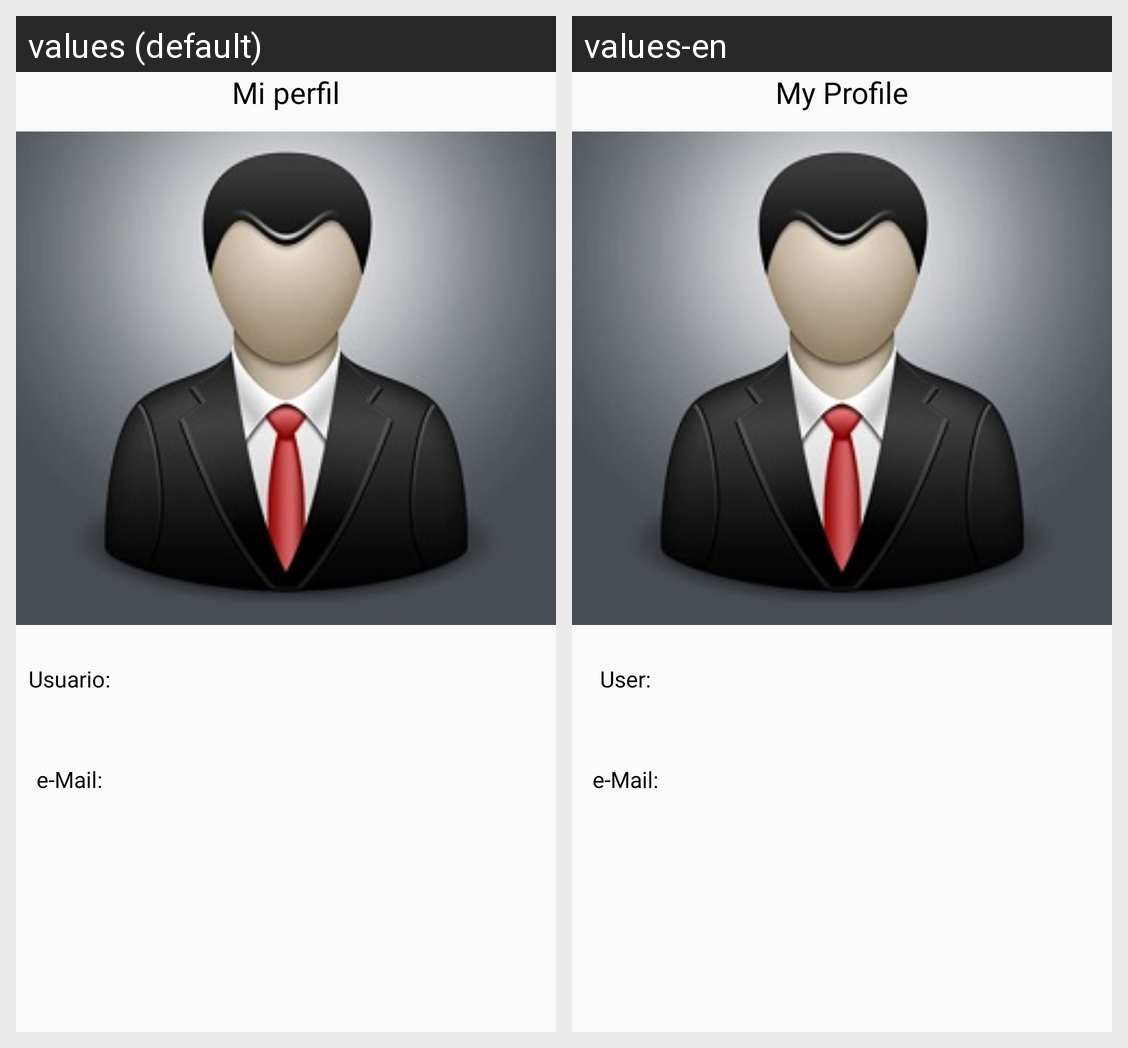

Locale-by-locale string values for the Android screen shown in this grid:
Android screen res/layout/activity_profile.xml rendered under 2 locales, left to right: values (default), values-en. Device: Nexus 5 (rendered at 1080×1920; each locale shown at half size, 540×960, under a caption strip naming it); theme AppTheme.
Strings drawn on this screen, with the default value and each locale's value (text and hints the layout hard-codes, and strings that could not be matched under every locale, appear in the picture but are not listed):

miPerfil
  values: Mi perfil
  values-en: My Profile

usernameP
  values: Usuario:
  values-en: User:

emailP
  values: e-Mail:
  values-en: e-Mail:
